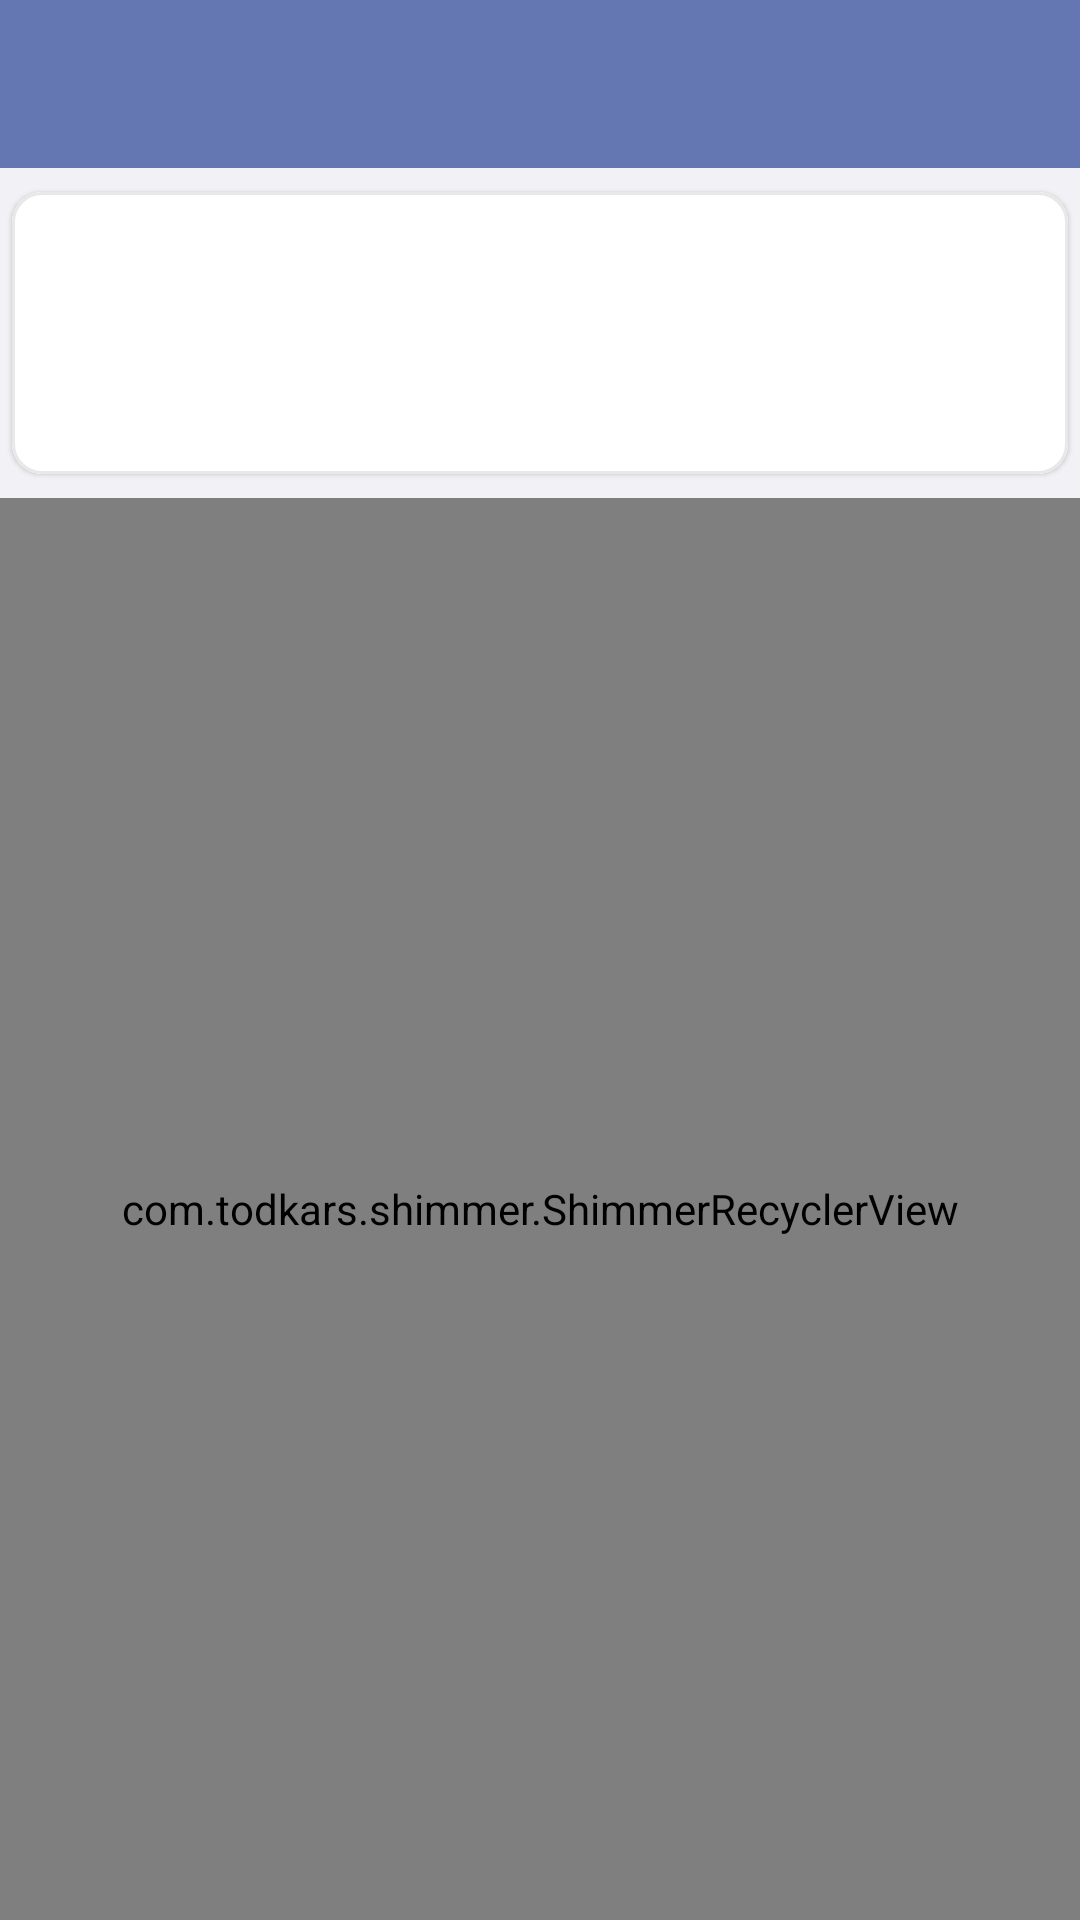

The Android layout XML behind this screen, and the referenced resources:
<!-- AndroidManifest.xml: activity theme DetailsActivityStyle -->
<!-- res/layout/activity_details.xml -->
<?xml version="1.0" encoding="utf-8"?>
<layout xmlns:android="http://schemas.android.com/apk/res/android"
    xmlns:app="http://schemas.android.com/apk/res-auto"
    xmlns:tools="http://schemas.android.com/tools">

    <data>

        <variable
            name="countryDetails"
            type="com.example.vCovid.models.summary.Country" />
    </data>

    <androidx.constraintlayout.widget.ConstraintLayout
        android:id="@+id/detailsLayout"
        android:layout_width="match_parent"
        android:layout_height="match_parent"
        tools:context=".ui.DetailsActivity">

        <com.google.android.material.appbar.AppBarLayout
            android:id="@+id/appBar"
            android:layout_width="match_parent"
            android:layout_height="wrap_content"
            android:fitsSystemWindows="true"
            app:layout_constraintEnd_toEndOf="parent"
            app:layout_constraintStart_toStartOf="parent"
            app:layout_constraintTop_toTopOf="parent">

            <androidx.appcompat.widget.Toolbar
                android:id="@+id/toolbar"
                android:layout_width="match_parent"
                android:layout_height="wrap_content" />


        </com.google.android.material.appbar.AppBarLayout>


        <androidx.constraintlayout.widget.ConstraintLayout
            android:id="@+id/constraintLayout"
            android:layout_width="match_parent"
            android:layout_height="0dp"
            app:layout_constraintBottom_toBottomOf="parent"
            app:layout_constraintEnd_toEndOf="parent"
            app:layout_constraintHorizontal_bias="1.0"
            app:layout_constraintStart_toStartOf="parent"
            app:layout_constraintTop_toBottomOf="@+id/appBar"
            android:background="@color/mediumGray"
            app:layout_constraintVertical_bias="1.0">


            <com.google.android.material.card.MaterialCardView
                android:id="@+id/favRowCardView"
                android:layout_width="match_parent"
                android:layout_height="wrap_content"
                android:layout_marginStart="4dp"
                android:layout_marginTop="8dp"
                android:layout_marginEnd="4dp"
                app:cardCornerRadius="10dp"
                app:layout_constraintEnd_toEndOf="parent"
                app:layout_constraintStart_toStartOf="parent"
                app:layout_constraintTop_toTopOf="parent"
                app:strokeColor="@color/lightMediumGray"
                app:strokeWidth="1dp">

                <androidx.constraintlayout.widget.ConstraintLayout
                    android:layout_width="match_parent"
                    android:layout_height="match_parent"
                    android:background="@color/white">

                    <TextView
                        android:id="@+id/favCountryName"
                        android:layout_width="0dp"
                        android:layout_height="wrap_content"
                        android:layout_marginStart="16dp"
                        android:layout_marginTop="16dp"
                        android:ellipsize="end"
                        android:maxWidth="500dp"
                        android:maxLines="1"
                        android:text="@{countryDetails.country}"
                        android:textColor="@color/colorPrimary"
                        android:textSize="20sp"
                        app:layout_constraintStart_toStartOf="parent"
                        app:layout_constraintTop_toTopOf="parent"
                        tools:text="@string/country" />

                    <TextView
                        android:id="@+id/StatesDate"
                        android:layout_width="wrap_content"
                        android:layout_height="wrap_content"
                        android:layout_marginStart="16dp"
                        android:layout_marginTop="16dp"
                        android:layout_marginBottom="16dp"
                        setDate= "@{countryDetails.date}"
                        app:layout_constraintBottom_toBottomOf="parent"
                        app:layout_constraintStart_toStartOf="parent"
                        app:layout_constraintTop_toBottomOf="@+id/favCountryName"
                        tools:text="@string/date" />


                </androidx.constraintlayout.widget.ConstraintLayout>
            </com.google.android.material.card.MaterialCardView>


            <com.todkars.shimmer.ShimmerRecyclerView
                android:id="@+id/statesRecyclerView"
                checkVisibility="@{countryDetails.country}"
                android:layout_width="0dp"
                android:layout_height="0dp"
                android:layout_marginTop="8dp"
                android:orientation="vertical"
                android:visibility="visible"
                app:layout_constraintBottom_toBottomOf="parent"
                app:layout_constraintEnd_toEndOf="parent"
                app:layout_constraintStart_toStartOf="parent"
                app:layout_constraintTop_toBottomOf="@+id/favRowCardView"
                app:shimmer_recycler_item_count="4"
                app:shimmer_recycler_layout="@layout/placeholder_row_layout" />


        </androidx.constraintlayout.widget.ConstraintLayout>

    </androidx.constraintlayout.widget.ConstraintLayout>
</layout>
<!-- res/layout/placeholder_row_layout.xml (included above) -->
<?xml version="1.0" encoding="utf-8"?>
<androidx.constraintlayout.widget.ConstraintLayout
    xmlns:android="http://schemas.android.com/apk/res/android"
    xmlns:app="http://schemas.android.com/apk/res-auto"
    xmlns:tools="http://schemas.android.com/tools"
    android:layout_width="match_parent"
    android:layout_marginTop="4dp"
    android:layout_marginBottom="4dp"
    android:layout_height="wrap_content"
    >


    <com.google.android.material.card.MaterialCardView
        android:id="@+id/mainV"
        android:layout_width="0dp"
        android:layout_height="wrap_content"
        android:layout_marginStart="4dp"
        android:layout_marginTop="4dp"
        android:layout_marginEnd="4dp"
        android:layout_marginBottom="4dp"
        app:cardCornerRadius="10dp"
        app:layout_constraintBottom_toBottomOf="parent"
        app:layout_constraintEnd_toEndOf="parent"
        app:layout_constraintStart_toStartOf="parent"
        app:layout_constraintTop_toTopOf="parent"
        app:layout_constraintVertical_bias="0.48000002"
        app:strokeColor="@color/gray"
        app:strokeWidth="1dp">


        <androidx.constraintlayout.widget.ConstraintLayout
            android:layout_width="match_parent"
            android:layout_height="match_parent"
            android:background="@color/white">

            <View
                android:id="@+id/view"
                android:layout_width="200dp"
                android:layout_height="40dp"
                android:layout_marginStart="16dp"
                android:layout_marginTop="16dp"
                android:background="@color/gray"
                app:layout_constraintStart_toStartOf="parent"
                app:layout_constraintTop_toTopOf="parent" />

            <View
                android:id="@+id/view2"
                android:layout_width="40dp"
                android:layout_height="40dp"
                android:background="@color/gray"
                app:layout_constraintBottom_toBottomOf="@+id/view"
                app:layout_constraintEnd_toEndOf="parent"
                app:layout_constraintHorizontal_bias="0.74"
                app:layout_constraintStart_toEndOf="@+id/view"
                app:layout_constraintTop_toTopOf="@+id/view" />

            <View
                android:id="@+id/view3"
                android:layout_width="80dp"
                android:layout_height="20dp"
                android:layout_marginTop="16dp"
                android:background="@color/gray"
                app:layout_constraintEnd_toStartOf="@+id/view7"
                app:layout_constraintStart_toEndOf="@+id/view5"
                app:layout_constraintTop_toBottomOf="@+id/view" />

            <View
                android:id="@+id/view4"
                android:layout_width="30dp"
                android:layout_height="20dp"
                android:layout_marginTop="16dp"
                android:background="@color/gray"

                app:layout_constraintEnd_toEndOf="@+id/view3"
                app:layout_constraintHorizontal_bias="0.58"
                app:layout_constraintStart_toStartOf="@+id/view3"
                app:layout_constraintTop_toBottomOf="@+id/view3" />

            <View
                android:id="@+id/view5"
                android:layout_width="80dp"
                android:layout_height="20dp"
                android:layout_marginTop="16dp"
                android:background="@color/gray"
                app:layout_constraintEnd_toStartOf="@+id/view3"
                app:layout_constraintStart_toStartOf="parent"
                app:layout_constraintTop_toBottomOf="@+id/view" />


            <View
                android:id="@+id/view6"
                android:layout_width="30dp"
                android:layout_height="20dp"
                android:layout_marginTop="16dp"
                android:layout_marginBottom="16dp"
                android:background="@color/gray"
                app:layout_constraintBottom_toBottomOf="parent"
                app:layout_constraintEnd_toEndOf="@+id/view7"
                app:layout_constraintStart_toStartOf="@+id/view7"
                app:layout_constraintTop_toBottomOf="@+id/view7" />

            <View
                android:id="@+id/view7"
                android:layout_width="80dp"
                android:layout_height="20dp"
                android:layout_marginTop="16dp"
                android:background="@color/gray"
                app:layout_constraintEnd_toEndOf="parent"
                app:layout_constraintStart_toEndOf="@+id/view3"
                app:layout_constraintTop_toBottomOf="@+id/view" />

            <View
                android:id="@+id/view8"
                android:layout_width="30dp"
                android:layout_height="20dp"
                android:layout_marginTop="16dp"
                android:layout_marginBottom="16dp"
                android:background="@color/gray"
                app:layout_constraintBottom_toBottomOf="parent"
                app:layout_constraintEnd_toEndOf="@+id/view5"
                app:layout_constraintStart_toStartOf="@+id/view5"
                app:layout_constraintTop_toBottomOf="@+id/view5"
                app:layout_constraintVertical_bias="0.0" />

        </androidx.constraintlayout.widget.ConstraintLayout>

    </com.google.android.material.card.MaterialCardView>

</androidx.constraintlayout.widget.ConstraintLayout>
<!-- resources referenced by this layout -->
<resources>
  <color name="colorPrimary">#6577B3</color>
  <color name="gray">#808080</color>
  <color name="lightMediumGray">#80D1D1D1</color>
  <color name="mediumGray">#F2F1F5</color>
  <color name="white">#FFFFFF</color>
  <style name="DetailsActivityStyle" parent="Theme.MaterialComponents.DayNight.NoActionBar">
          <item name="colorPrimary">@color/colorPrimary</item>
          <item name="colorPrimaryDark">@color/colorPrimaryDark</item>
          <item name="colorAccent">@color/colorAccent</item>
          <item name="colorControlNormal">@color/white</item>
          <item name="android:statusBarColor">@color/colorPrimaryDark</item>
      </style>
  <color name="colorPrimaryDark">#6577B3</color>
  <color name="colorAccent">#9D46FF</color>
</resources>
